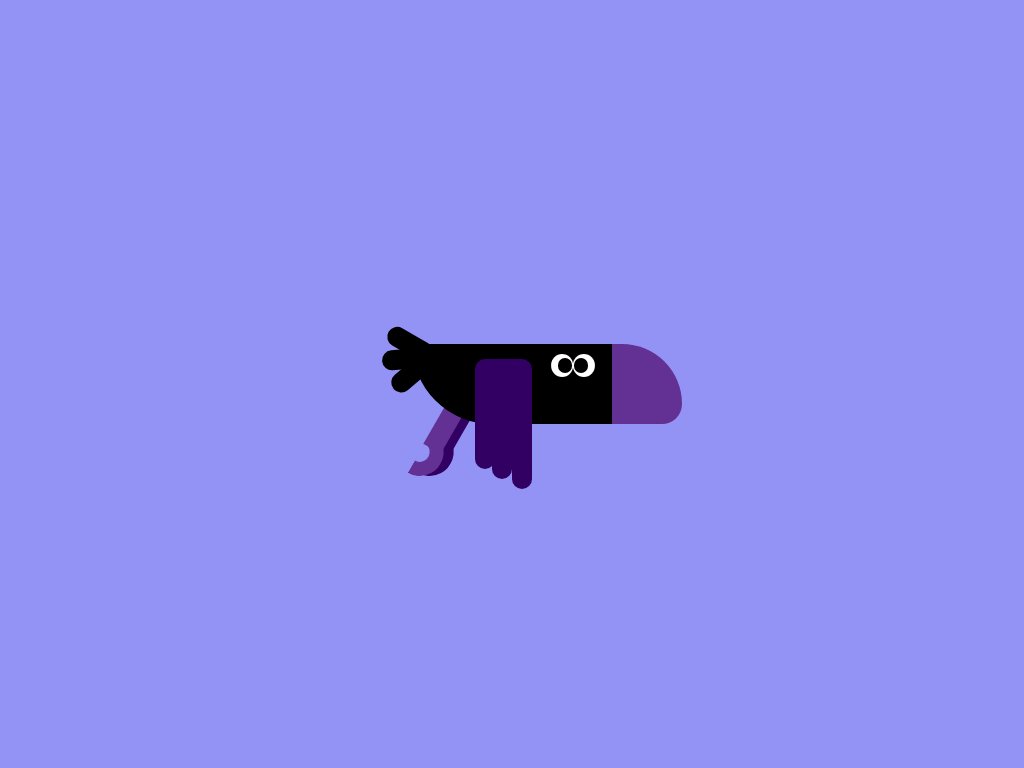

Write a web page that renders exactly this picture using CSS.

<!-- file: index.html -->
<!DOCTYPE html>
<html lang="en">
  <head>
    <meta charset="UTF-8">
    <meta name="viewport" content="width=device-width, initial-scale=1.0">
    <title>CSS Art</title>
    <link rel="stylesheet" href="style.css">
  </head>
  <body>
    <div class="container">
      <div class="beak-upper"></div>
      <div class="beak-lower"></div>
      <div class="leg-1"></div>
      <div class="leg-2"></div>
      <div class="crow">
        <div class="wings">
          <div class="wing"></div>
        </div>
        <div class="tail"></div>
      </div>
    </div>
  </body>
</html>


/* file: style.css */
* {
  padding: 0;
  margin: 0;
  box-sizing: border-box;
}

body {
  background-color: #9393f5;
}

.container {
  height: 20em;
  width: 25em;
  position: absolute;
  transform: translate(-50%, -50%);
  left: 50%;
  top: 50%;
  animation: fly 2s infinite;
}

@keyframes fly {
  50% {
    top: calc(50% + 3.12em);
  }
}

.crow {
  position: absolute;
  height: 5em;
  width: 12.5em;
  background-color: #000000;
  border-radius: 0 0 0 5em;
  transform: translate(-50%, -50%);
  left: 50%;
  top: 50%;
  perspective: 31.25em;
}

.crow:before {
  position: absolute;
  content: '';
  height: 0.9em;
  width: 0.9em;
  background-color: #000000;
  box-shadow: -0.18em 0 0 0.25em #ffffff;
  border-radius: 50%;
  top: 0.9em;
  right: 2.5em;
  animation: blink 3s infinite;
}

@keyframes blink {
  5% {
    transform: scaleY(0);
  }

  10% {
    transform: scaleY(1);
  }
}

.crow:after {
  position: absolute;
  content: '';
  height: 0.9em;
  width: 0.9em;
  background-color: #000000;
  box-shadow: 0.18em 0 0 0.25em #ffffff;
  border-radius: 50%;
  top: 0.9em;
  right: 1.5em;
  animation: blink 3s infinite;
}

.beak-upper {
  position: absolute;
  height: 3.75em;
  width: 5em;
  background-color: #623193;
  top: 7.5em;
  left: 18.12em;
  border-radius: 0 3.75em 0 0;
  animation: caw-1 2s infinite;
  transform-origin: 0 50%;
}

@keyframes caw-1 {
  20% {
    transform: rotate(-15deg);
  }

  30% {
    transform: rotate(0);
  }

  40% {
    transform: rotate(-15deg);
  }

  60% {
    transform: rotate(0deg);
  }
}

.beak-lower {
  position: absolute;
  height: 1.25em;
  width: 5em;
  background-color: #623193;
  left: 18.12em;
  top: 11.25em;
  border-radius: 0 0 1.25em 0;
  animation: caw-2 2s infinite;
  transform-origin: 0 50%;
}

@keyframes caw-2 {
  20% {
    transform: rotate(15deg);
  }

  30% {
    transform: rotate(0);
  }

  40% {
    transform: rotate(15deg);
  }

  60% {
    transform: rotate(0deg);
  }
}

.wings {
  position: absolute;
  top: 0.93em;
  left: 6.25em;
  animation: flap 2s infinite;
  transform-style: preserve-3d;
}

@keyframes flap {
  50% {
    transform: rotateX(180deg);
  }
}

.wing {
  position: absolute;
  height: 8.12em;
  background-color: #310062;
  width: 1.25em;
  border-radius: 0 1.25em 1.25em 1.25em;
}

.wing:before {
  content: '';
  position: absolute;
  height: 7.5em;
  width: 1.25em;
  background-color: #310062;
  border-radius: 0 0 1.25em 1.25em;
  right: 1.25em;
}

.wing:after {
  position: absolute;
  content: '';
  height: 6.87em;
  background-color: #310062;
  width: 1.25em;
  border-radius: 1.25em 0 1.25em 1.25em;
  right: 2.3em;
}

.tail {
  height: 1.25em;
  width: 3.12em;
  background-color: #000000;
  position: absolute;
  left: -1.87em;
  top: 0.31em;
  border-radius: 1.25em;
  transform: rotate(-5deg);
  animation: wiggle 0.6s infinite;
}

@keyframes wiggle {
  50% {
    transform: rotate(5deg);
  }
}

.tail:before,
.tail:after {
  position: absolute;
  content: '';
  height: 1.25em;
  width: 3.12em;
  background-color: #000000;
  border-radius: 1.25em;
  transform-origin: right;
}

.tail:before {
  transform: rotate(35deg);
}

.tail:after {
  transform: rotate(-35deg);
}

.leg-1,
.leg-2 {
  position: absolute;
  height: 5em;
  width: 1.25em;
  top: 9.37em;
  transform: rotate(30deg);
  animation: leg 2s infinite;
}

@keyframes leg {
  50% {
    transform: rotate(40deg);
  }
}

.leg-1 {
  background-color: #310062;
  left: 8.75em;
}

.leg-2 {
  background-color: #623193;
  left: 8.12em;
}

.leg-1:before,
.leg-2:before {
  position: absolute;
  content: '';
  height: 1.25em;
  width: 0.62em;
  background-color: transparent;
  border-radius: 0 1.87em 1.87em 0;
  top: 4.06em;
  right: -0.31em;
}

.leg-1:before {
  border: 0.93em solid #310062;
  border-left: none;
}

.leg-2:before {
  border: 0.93em solid #623193;
  border-left: none;
}
